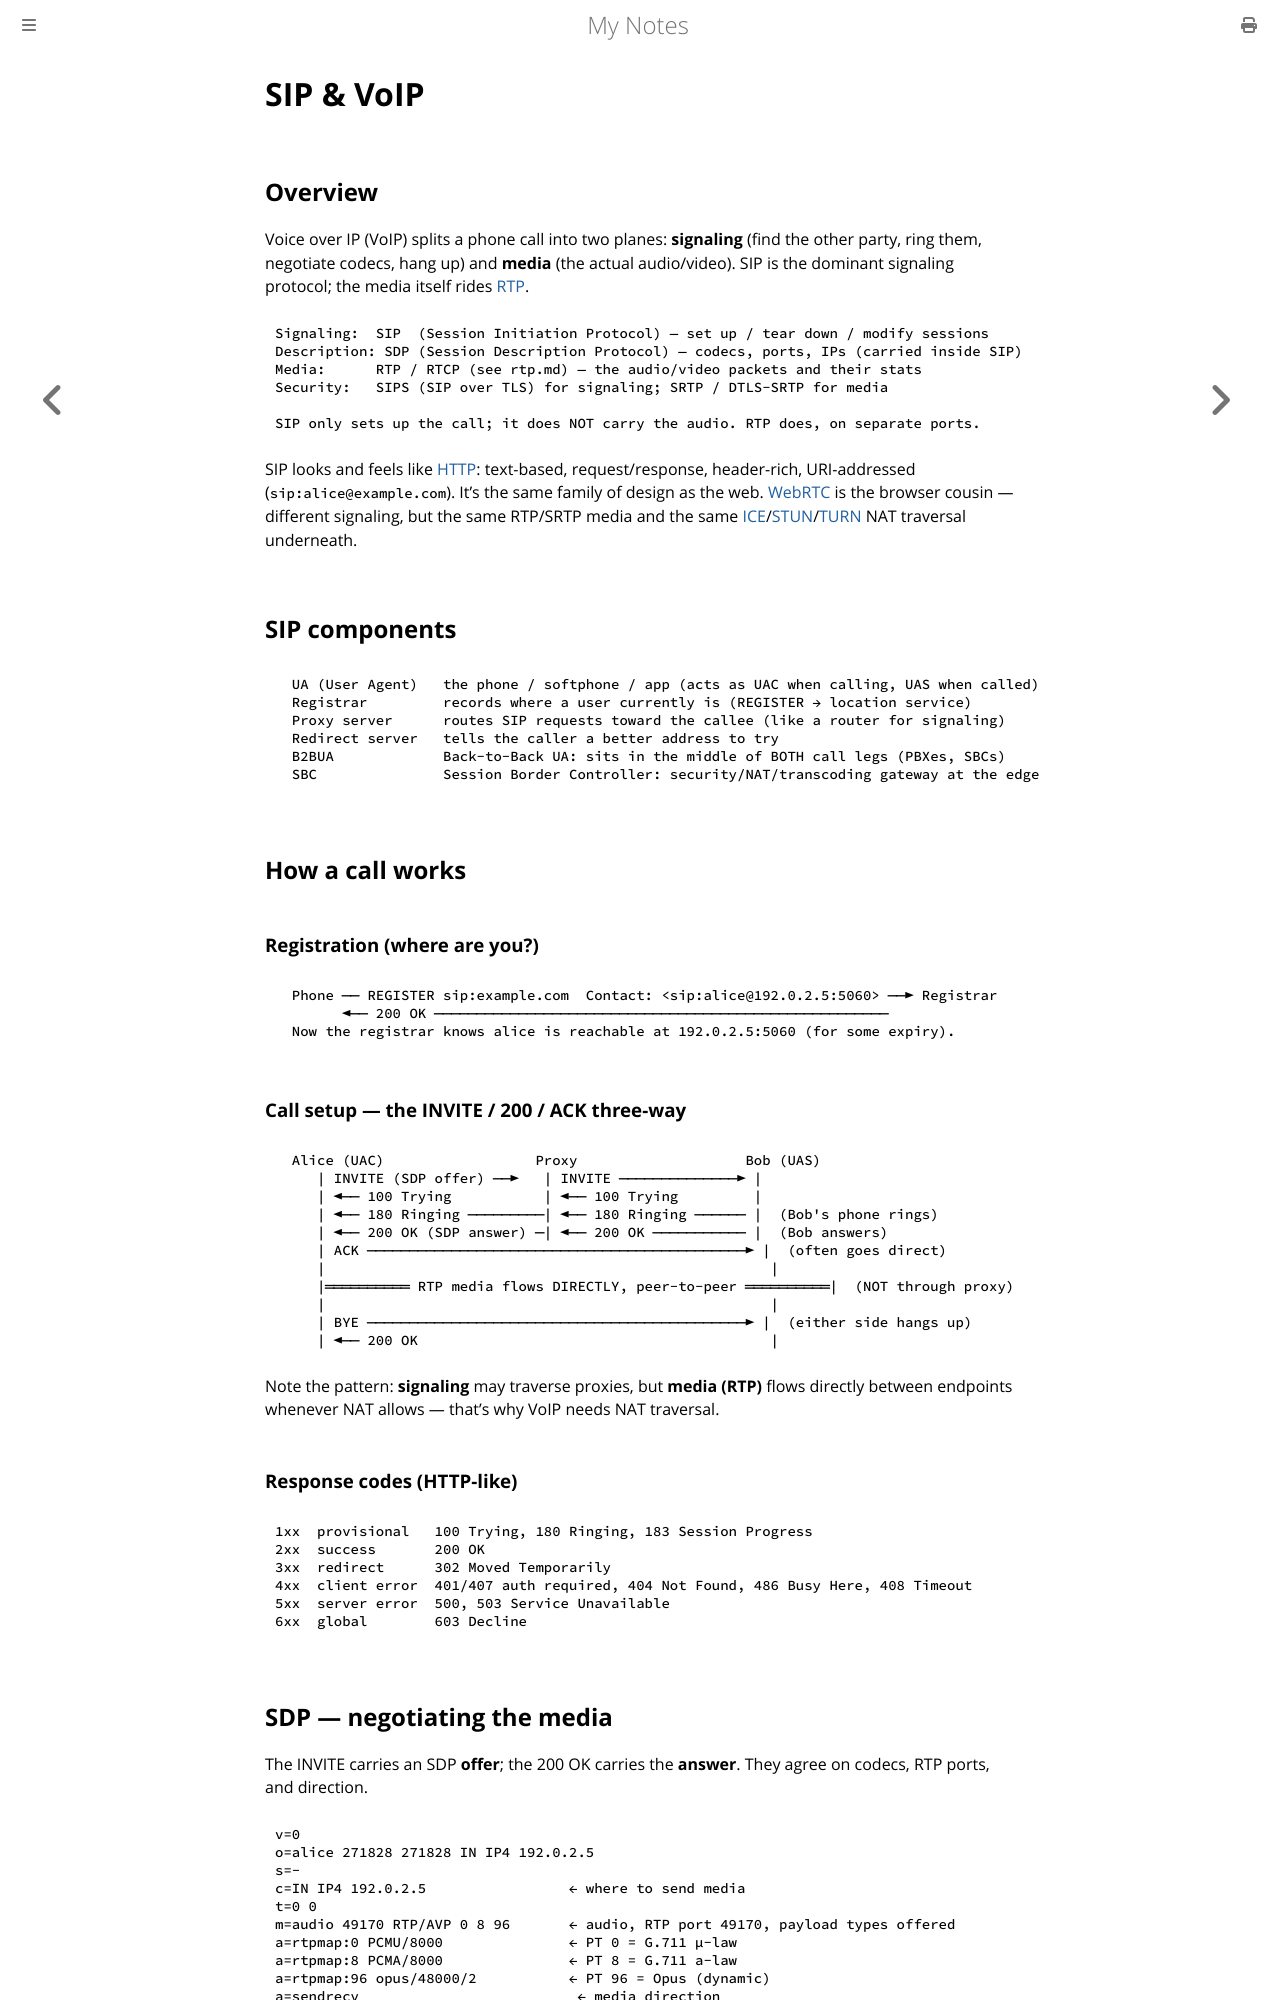

repository: paritystack/notes · page: networking/sip_voip.html · generator: mdbook

# SIP & VoIP

## Overview

Voice over IP (VoIP) splits a phone call into two planes: **signaling** (find the other
party, ring them, negotiate codecs, hang up) and **media** (the actual audio/video). SIP is
the dominant signaling protocol; the media itself rides [RTP](rtp.md).

```
Signaling:  SIP  (Session Initiation Protocol) — set up / tear down / modify sessions
Description: SDP (Session Description Protocol) — codecs, ports, IPs (carried inside SIP)
Media:      RTP / RTCP (see rtp.md) — the audio/video packets and their stats
Security:   SIPS (SIP over TLS) for signaling; SRTP / DTLS-SRTP for media

SIP only sets up the call; it does NOT carry the audio. RTP does, on separate ports.
```

SIP looks and feels like [HTTP](http.md): text-based, request/response, header-rich,
URI-addressed (`sip:alice@example.com`). It's the same family of design as the web.
[WebRTC](webrtc.md) is the browser cousin — different signaling, but the same RTP/SRTP media
and the same [ICE](ice.md)/[STUN](stun.md)/[TURN](turn.md) NAT traversal underneath.

## SIP components

```
  UA (User Agent)   the phone / softphone / app (acts as UAC when calling, UAS when called)
  Registrar         records where a user currently is (REGISTER → location service)
  Proxy server      routes SIP requests toward the callee (like a router for signaling)
  Redirect server   tells the caller a better address to try
  B2BUA             Back-to-Back UA: sits in the middle of BOTH call legs (PBXes, SBCs)
  SBC               Session Border Controller: security/NAT/transcoding gateway at the edge
```

## How a call works

### Registration (where are you?)

```
  Phone ── REGISTER sip:example.com  Contact: <sip:alice@192.0.2.5:5060> ──► Registrar
        ◄── 200 OK ──────────────────────────────────────────────────────
  Now the registrar knows alice is reachable at 192.0.2.5:5060 (for some expiry).
```

### Call setup — the INVITE / 200 / ACK three-way

```
  Alice (UAC)                  Proxy                    Bob (UAS)
     | INVITE (SDP offer) ──►   | INVITE ──────────────► |
     | ◄── 100 Trying           | ◄── 100 Trying         |
     | ◄── 180 Ringing ─────────| ◄── 180 Ringing ────── |  (Bob's phone rings)
     | ◄── 200 OK (SDP answer) ─| ◄── 200 OK ─────────── |  (Bob answers)
     | ACK ─────────────────────────────────────────────► |  (often goes direct)
     |                                                     |
     |══════════ RTP media flows DIRECTLY, peer-to-peer ══════════|  (NOT through proxy)
     |                                                     |
     | BYE ─────────────────────────────────────────────► |  (either side hangs up)
     | ◄── 200 OK                                          |
```

Note the pattern: **signaling** may traverse proxies, but **media (RTP)** flows directly
between endpoints whenever NAT allows — that's why VoIP needs NAT traversal.

### Response codes (HTTP-like)

```
1xx  provisional   100 Trying, 180 Ringing, 183 Session Progress
2xx  success       200 OK
3xx  redirect      302 Moved Temporarily
4xx  client error  401/407 auth required, 404 Not Found, 486 Busy Here, 408 Timeout
5xx  server error  500, 503 Service Unavailable
6xx  global        603 Decline
```
